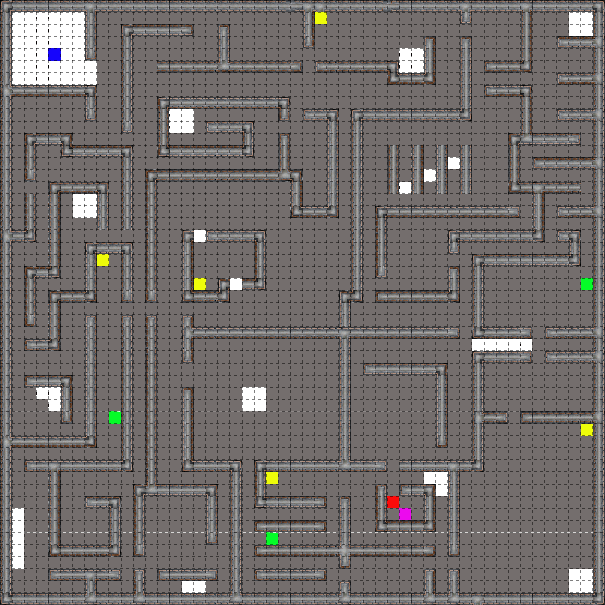

Source data for this figure (header and first rows):
0, 16, 16, 16, 16, 16, 16, 12, 16, 16, 16, 16, 16, 16, 16, 16, 16, 16, 16, 16, 16, 16, 16, 20
17, 34, 34, 34, 34, 34, 34, 17, 26, 26, 26, 26, 26, 26, 26, 26, 26, 26, 26, 26, 26, 26, 26, 26
17, 34, 34, 34, 34, 34, 34, 17, 26, 26, 0, 16, 16, 16, 16, 6, 26, 26, 8, 26, 26, 26, 26, 26
17, 34, 34, 34, 34, 34, 34, 17, 26, 26, 17, 26, 26, 26, 26, 26, 26, 26, 17, 26, 26, 26, 26, 26
17, 34, 34, 34, 28, 34, 34, 7, 26, 26, 17, 26, 26, 26, 26, 26, 26, 26, 17, 26, 26, 26, 26, 26
17, 34, 34, 34, 34, 34, 34, 34, 26, 26, 17, 26, 26, 16, 16, 16, 16, 16, 13, 16, 16, 16, 16, 16
17, 34, 34, 34, 34, 34, 34, 34, 26, 26, 17, 26, 26, 26, 26, 26, 26, 26, 26, 26, 26, 26, 26, 26
14, 16, 16, 16, 16, 16, 16, 1, 26, 26, 17, 26, 26, 26, 26, 26, 26, 26, 26, 26, 26, 26, 26, 26
17, 26, 26, 26, 26, 26, 26, 17, 26, 26, 17, 26, 26, 0, 16, 16, 16, 16, 16, 16, 16, 16, 16, 1
17, 26, 26, 26, 26, 26, 26, 7, 26, 26, 17, 26, 26, 17, 34, 34, 26, 26, 26, 26, 26, 26, 26, 7
17, 26, 26, 26, 26, 26, 26, 26, 26, 26, 7, 26, 26, 17, 34, 34, 26, 5, 16, 16, 1, 26, 26, 26
17, 26, 0, 16, 16, 1, 26, 26, 26, 26, 26, 26, 26, 17, 26, 26, 26, 26, 26, 26, 17, 26, 26, 8
17, 26, 17, 26, 26, 3, 16, 16, 16, 16, 1, 26, 26, 3, 16, 16, 16, 16, 16, 16, 2, 26, 26, 17
17, 26, 17, 26, 26, 26, 26, 26, 26, 26, 17, 26, 26, 26, 26, 26, 26, 26, 26, 26, 26, 26, 26, 17
17, 26, 7, 26, 26, 26, 26, 26, 26, 26, 17, 26, 0, 16, 16, 16, 16, 16, 16, 16, 16, 16, 16, 13
17, 26, 26, 26, 0, 16, 16, 16, 1, 26, 17, 26, 17, 26, 26, 26, 26, 26, 26, 26, 26, 26, 26, 26
17, 26, 17, 26, 17, 26, 34, 34, 17, 26, 17, 26, 17, 26, 26, 26, 26, 26, 26, 26, 26, 26, 26, 26
17, 26, 17, 26, 17, 26, 34, 34, 17, 26, 17, 26, 17, 26, 26, 26, 26, 26, 26, 26, 26, 26, 26, 26
17, 26, 17, 26, 17, 26, 26, 26, 17, 26, 17, 26, 17, 26, 26, 26, 26, 26, 26, 26, 26, 26, 26, 26
14, 16, 2, 26, 17, 26, 26, 26, 26, 26, 26, 26, 17, 26, 26, 0, 34, 5, 16, 16, 16, 1, 26, 26
17, 26, 26, 26, 17, 26, 26, 0, 16, 16, 1, 26, 17, 26, 26, 17, 26, 26, 26, 26, 26, 17, 26, 26
17, 26, 26, 26, 17, 26, 26, 17, 32, 26, 17, 26, 17, 26, 26, 17, 26, 26, 26, 26, 26, 17, 26, 26
17, 26, 0, 16, 2, 26, 26, 17, 26, 26, 17, 26, 17, 26, 26, 17, 26, 26, 26, 26, 26, 17, 26, 26
17, 26, 17, 26, 26, 26, 26, 17, 26, 26, 17, 26, 17, 26, 26, 17, 32, 26, 0, 34, 16, 2, 26, 26
17, 26, 17, 26, 0, 16, 16, 2, 26, 26, 7, 26, 7, 26, 26, 3, 16, 16, 2, 26, 26, 26, 26, 26
17, 26, 17, 26, 17, 26, 26, 26, 26, 26, 26, 26, 26, 26, 26, 26, 26, 26, 26, 26, 26, 26, 26, 26
17, 26, 7, 26, 17, 26, 26, 8, 26, 26, 8, 26, 8, 26, 26, 8, 26, 26, 26, 26, 26, 26, 26, 26
17, 26, 26, 26, 17, 26, 26, 17, 26, 26, 17, 26, 17, 26, 26, 14, 16, 16, 16, 16, 16, 16, 16, 16
17, 26, 5, 16, 2, 26, 26, 17, 26, 26, 17, 26, 17, 26, 26, 17, 26, 26, 26, 26, 26, 26, 26, 26
17, 26, 26, 26, 26, 26, 26, 17, 26, 26, 17, 26, 17, 26, 26, 7, 26, 26, 26, 26, 26, 26, 26, 26
17, 26, 26, 26, 26, 26, 26, 17, 26, 26, 17, 26, 17, 26, 26, 26, 26, 26, 26, 26, 26, 26, 26, 26
17, 26, 5, 16, 16, 1, 26, 17, 26, 26, 17, 26, 17, 26, 26, 26, 26, 26, 26, 26, 26, 26, 26, 26
17, 26, 26, 34, 34, 17, 26, 17, 26, 26, 17, 26, 17, 26, 26, 8, 26, 26, 26, 26, 34, 34, 26, 26
17, 26, 26, 26, 34, 17, 26, 17, 26, 26, 17, 26, 17, 26, 26, 17, 26, 26, 26, 26, 34, 34, 26, 26
17, 26, 26, 26, 26, 7, 26, 17, 26, 31, 17, 26, 17, 26, 26, 17, 26, 26, 26, 26, 26, 26, 26, 26
17, 26, 26, 26, 26, 26, 26, 17, 26, 26, 17, 26, 17, 26, 26, 17, 26, 26, 26, 26, 26, 26, 26, 26
14, 16, 16, 16, 16, 16, 16, 2, 26, 26, 17, 26, 17, 26, 26, 17, 26, 26, 26, 26, 26, 26, 26, 26
17, 26, 26, 26, 26, 26, 26, 26, 26, 26, 17, 26, 17, 26, 26, 17, 26, 26, 26, 26, 26, 26, 26, 26
17, 26, 5, 16, 12, 16, 16, 16, 16, 16, 2, 26, 17, 26, 26, 3, 16, 16, 16, 1, 26, 0, 16, 16
17, 26, 26, 26, 17, 26, 26, 26, 26, 26, 26, 26, 17, 26, 26, 26, 26, 26, 26, 17, 26, 17, 32, 26
17, 26, 26, 26, 17, 26, 26, 26, 26, 26, 26, 0, 13, 16, 16, 16, 16, 1, 26, 17, 26, 17, 26, 26
17, 26, 26, 26, 17, 26, 26, 5, 16, 1, 26, 17, 26, 26, 26, 26, 26, 17, 26, 17, 26, 3, 16, 16
17, 34, 26, 26, 17, 26, 26, 26, 26, 17, 26, 17, 26, 26, 26, 26, 26, 17, 26, 17, 26, 26, 26, 26
17, 34, 26, 26, 17, 26, 26, 26, 26, 17, 26, 17, 26, 26, 26, 26, 26, 17, 26, 17, 26, 5, 16, 16
17, 34, 26, 26, 17, 26, 26, 26, 26, 17, 26, 17, 26, 26, 26, 26, 26, 7, 26, 17, 26, 26, 31, 26
17, 34, 26, 26, 3, 16, 16, 16, 16, 2, 26, 7, 26, 26, 26, 26, 26, 26, 26, 17, 26, 5, 16, 16
17, 34, 26, 26, 26, 26, 26, 26, 26, 26, 26, 26, 26, 26, 26, 26, 26, 26, 26, 17, 26, 26, 26, 26
17, 26, 26, 26, 5, 16, 16, 12, 16, 6, 26, 8, 26, 5, 16, 16, 16, 6, 26, 17, 26, 5, 16, 16
17, 26, 26, 26, 26, 26, 26, 17, 26, 26, 26, 17, 26, 26, 26, 34, 34, 26, 26, 17, 26, 26, 26, 26
3, 16, 16, 16, 16, 16, 16, 13, 16, 16, 16, 13, 16, 16, 16, 16, 16, 16, 16, 13, 16, 16, 16, 16
